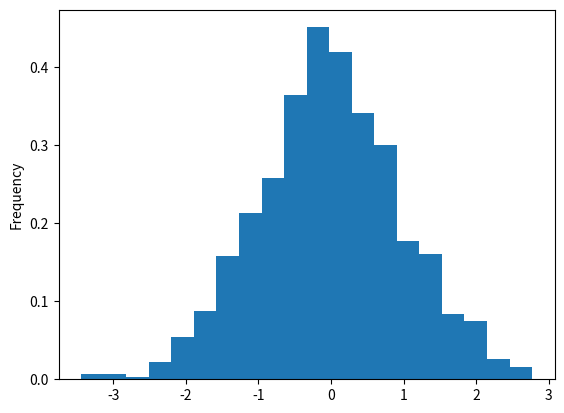

Source code (Python):
# ch24_8.py
import matplotlib.pyplot as plt
import scipy.stats as st

x = st.norm.rvs(size=1000)
plt.hist(x, bins=20, density=True)
plt.ylabel("Frequency")
plt.show()











